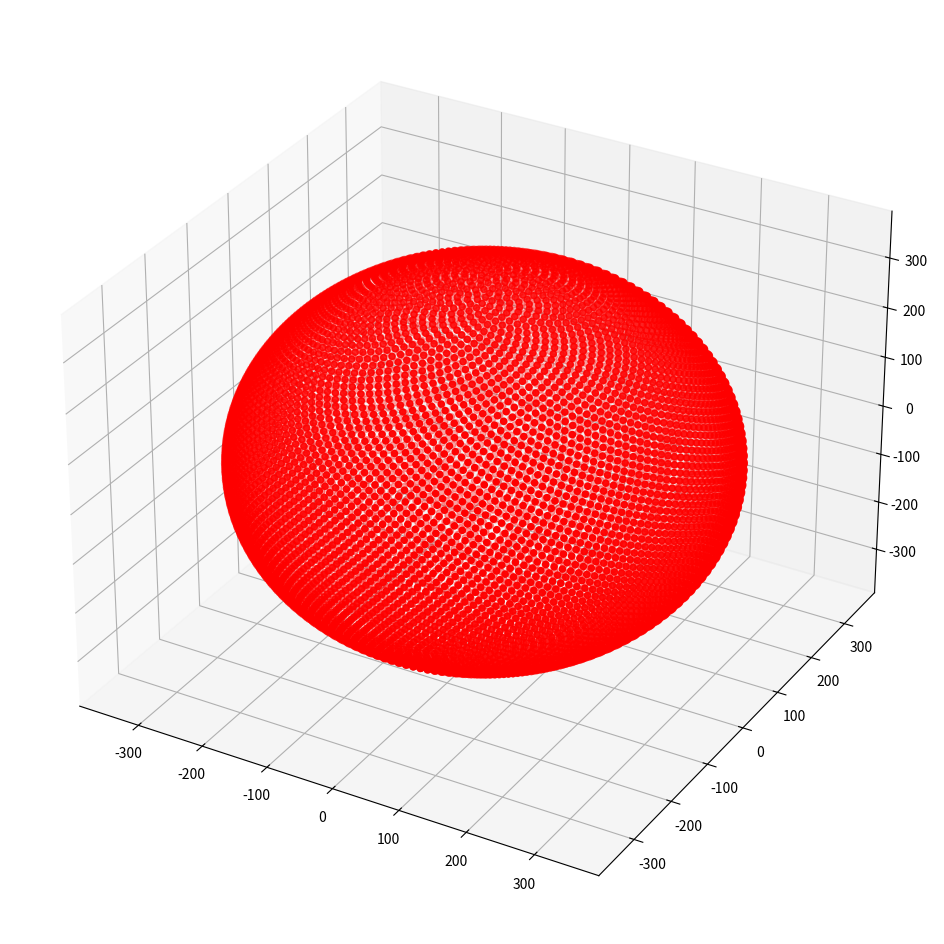

This chart was generated by the following Python code:
import numpy as np
import matplotlib.pyplot as plt

'''
n_theta = 50
n_phi = 50
r = 3
theta = np.linspace(0, 2*np.pi, n_theta)
phi   = np.linspace(0, np.pi,  n_phi)

T, P = np.meshgrid(theta, phi)        # shape (n_phi, n_theta)

x = r*np.sin(T)*np.sin(P)
y = r*np.cos(T)*np.sin(P)
z = r*np.cos(P)
'''

N = 10000          # number of phonons
c = 343.0          # speed of sound (use your local c)

i  = np.arange(N) + 0.5
cz = 1 - 2*i/N                      # cos(phi), uniform in (-1, 1)
sz = np.sqrt(1 - cz**2)            # sin(phi) = projection onto xy-plane
theta = np.pi * (1 + 5**0.5) * i   # golden-angle azimuth

vx = c*sz*np.cos(theta)
vy = c*sz*np.sin(theta)
vz = c*cz                          # = c*cos(phi)

fig = plt.figure(figsize=(12, 12))
ax = fig.add_subplot(projection='3d')
ax.scatter(vx.ravel(), vy.ravel(), vz.ravel(), c='r', marker='o')
plt.show()
